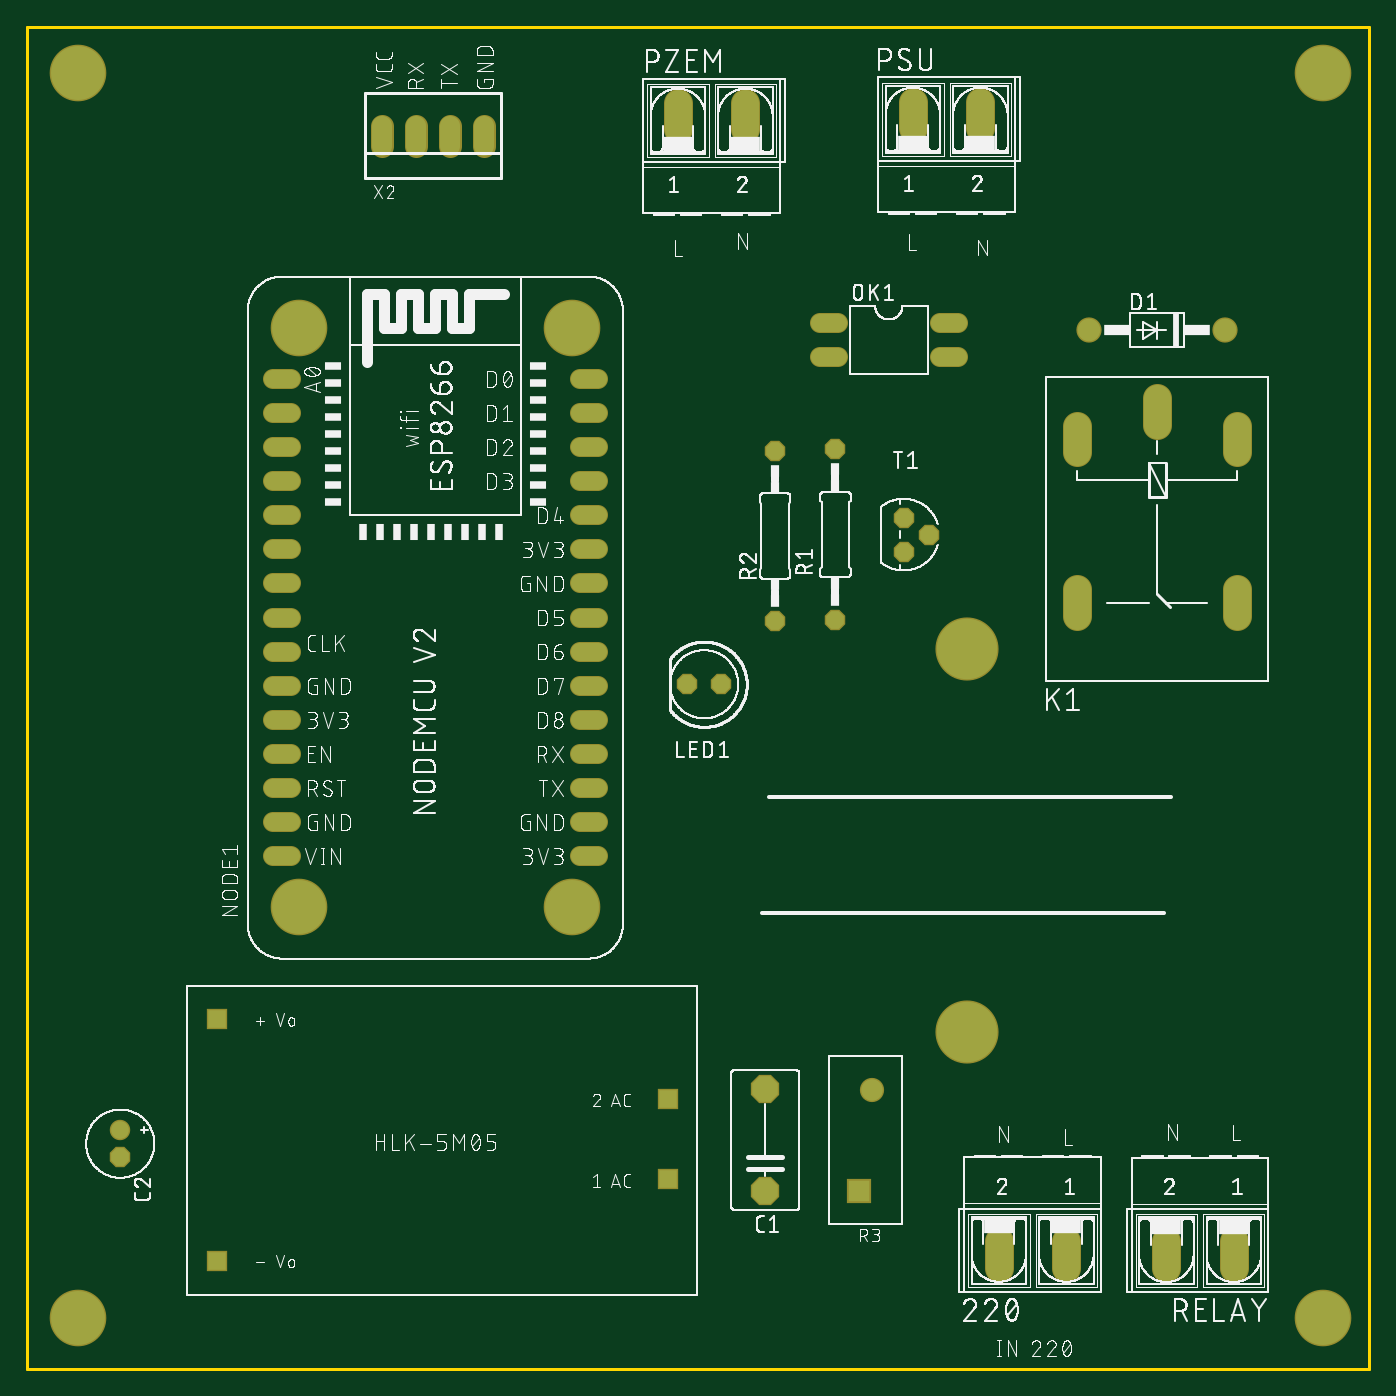
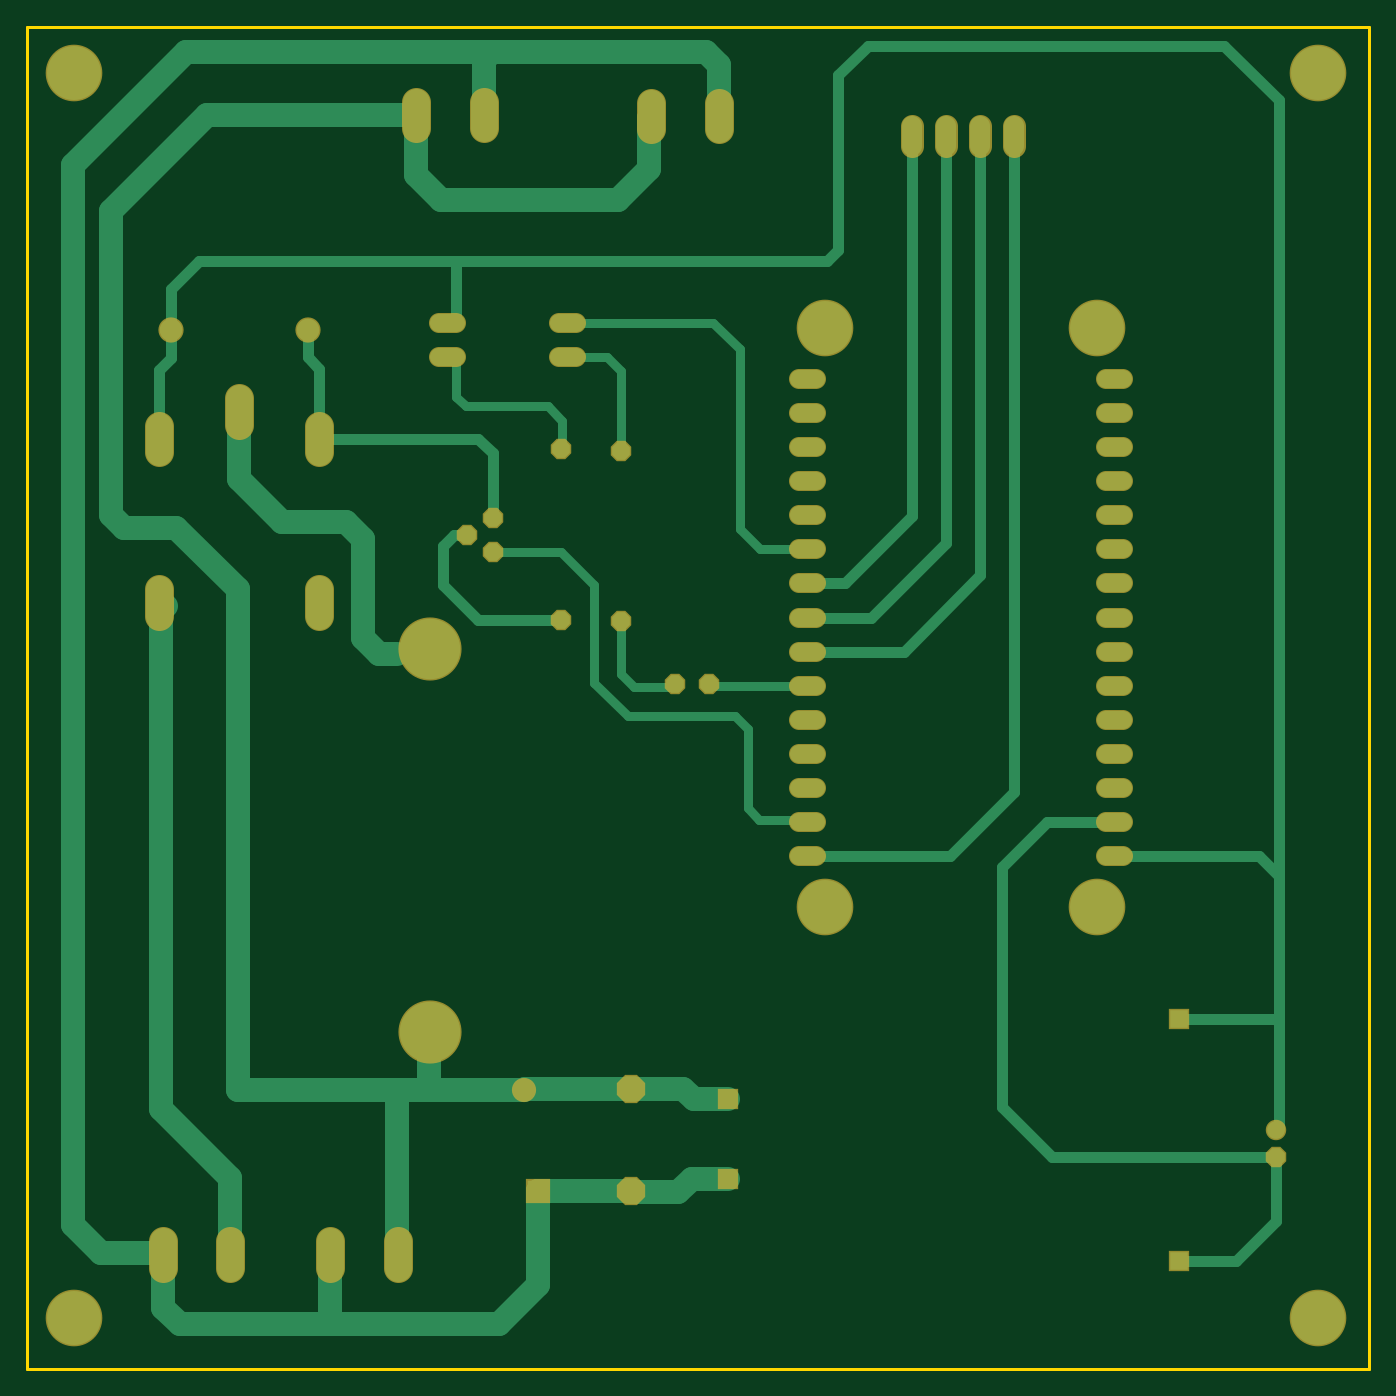
Circuit board: 6 layer files. Board 100.0 x 100.0 mm.
- bottom_copper: copper_bottom.gbr (7861 bytes)
- top_copper: copper_top.gbr (3102 bytes)
- outline: profile.gbr (6987 bytes)
- top_silk: silkscreen_top.gbr (314887 bytes)
- bottom_mask: soldermask_bottom.gbr (3209 bytes)
- top_mask: soldermask_top.gbr (3206 bytes)

=== bottom_copper: copper_bottom.gbr (7861 bytes, source omitted) ===
=== top_copper: copper_top.gbr ===
G04 EAGLE Gerber RS-274X export*
G75*
%MOMM*%
%FSLAX34Y34*%
%LPD*%
%INTop Copper*%
%IPPOS*%
%AMOC8*
5,1,8,0,0,1.08239X$1,22.5*%
G01*
%ADD10P,1.429621X8X292.500000*%
%ADD11C,1.676400*%
%ADD12C,1.320800*%
%ADD13C,1.308000*%
%ADD14C,4.016000*%
%ADD15C,1.508000*%
%ADD16C,1.981200*%
%ADD17P,1.429621X8X112.500000*%
%ADD18P,1.429621X8X202.500000*%
%ADD19R,1.308000X1.308000*%
%ADD20R,1.600000X1.600000*%
%ADD21C,1.600000*%
%ADD22P,2.061953X8X112.500000*%
%ADD23C,1.320800*%
%ADD24C,4.500000*%


D10*
X652960Y608844D03*
X672010Y621544D03*
X652960Y634244D03*
D11*
X791002Y773944D03*
X892602Y773944D03*
D12*
X603877Y779257D02*
X590669Y779257D01*
X590669Y753857D02*
X603877Y753857D01*
X680077Y753857D02*
X693285Y753857D01*
X693285Y779257D02*
X680077Y779257D01*
D10*
X602160Y685044D03*
X602160Y558044D03*
D13*
X196470Y381979D02*
X183390Y381979D01*
X183390Y407379D02*
X196470Y407379D01*
X196470Y432779D02*
X183390Y432779D01*
X183390Y458179D02*
X196470Y458179D01*
X196470Y483579D02*
X183390Y483579D01*
X183390Y508979D02*
X196470Y508979D01*
X196470Y534379D02*
X183390Y534379D01*
X183390Y559779D02*
X196470Y559779D01*
X196470Y585179D02*
X183390Y585179D01*
X183390Y610579D02*
X196470Y610579D01*
X196470Y635979D02*
X183390Y635979D01*
X183390Y661379D02*
X196470Y661379D01*
X196470Y686779D02*
X183390Y686779D01*
X183390Y712179D02*
X196470Y712179D01*
X196470Y737579D02*
X183390Y737579D01*
X411990Y381979D02*
X425070Y381979D01*
X425070Y407379D02*
X411990Y407379D01*
X411990Y432779D02*
X425070Y432779D01*
X425070Y458179D02*
X411990Y458179D01*
X411990Y483579D02*
X425070Y483579D01*
X425070Y508979D02*
X411990Y508979D01*
X411990Y534379D02*
X425070Y534379D01*
X425070Y559779D02*
X411990Y559779D01*
X411990Y585179D02*
X425070Y585179D01*
X425070Y610579D02*
X411990Y610579D01*
X411990Y635979D02*
X425070Y635979D01*
X425070Y661379D02*
X411990Y661379D01*
X411990Y686779D02*
X425070Y686779D01*
X425070Y712179D02*
X411990Y712179D01*
X411990Y737579D02*
X425070Y737579D01*
D14*
X202630Y343879D03*
X405830Y343879D03*
X405830Y775679D03*
X202630Y775679D03*
D15*
X340693Y911086D02*
X340693Y926166D01*
X315293Y926166D02*
X315293Y911086D01*
X289893Y911086D02*
X289893Y926166D01*
X264493Y926166D02*
X264493Y911086D01*
D16*
X774228Y95208D02*
X774228Y75396D01*
X723936Y75396D02*
X723936Y95208D01*
X484872Y923431D02*
X484872Y943243D01*
X535164Y943243D02*
X535164Y923431D01*
X659862Y924207D02*
X659862Y944019D01*
X710154Y944019D02*
X710154Y924207D01*
X898950Y95038D02*
X898950Y75226D01*
X848658Y75226D02*
X848658Y95038D01*
D17*
X557301Y557001D03*
X557301Y684001D03*
D18*
X517090Y510050D03*
X491690Y510050D03*
D16*
X841802Y703292D02*
X841802Y723104D01*
X782112Y702784D02*
X782112Y682972D01*
X901492Y682972D02*
X901492Y702784D01*
X901492Y580864D02*
X901492Y561052D01*
X782112Y561052D02*
X782112Y580864D01*
D19*
X477856Y200803D03*
X477856Y141803D03*
X141856Y80803D03*
X141856Y260803D03*
D20*
X619442Y133003D03*
D21*
X629442Y208003D03*
D22*
X549995Y132403D03*
X549995Y208603D03*
D10*
X69510Y157722D03*
D23*
X69510Y178042D03*
D14*
X38100Y965200D03*
X965200Y965200D03*
X965200Y38100D03*
X38100Y38100D03*
D24*
X700000Y535999D03*
X700000Y250753D03*
M02*

=== outline: profile.gbr (6987 bytes, source omitted) ===
=== top_silk: silkscreen_top.gbr (314887 bytes, source omitted) ===
=== bottom_mask: soldermask_bottom.gbr ===
G04 EAGLE Gerber RS-274X export*
G75*
%MOMM*%
%FSLAX34Y34*%
%LPD*%
%INSoldermask Bottom*%
%IPPOS*%
%AMOC8*
5,1,8,0,0,1.08239X$1,22.5*%
G01*
%ADD10P,1.649562X8X292.500000*%
%ADD11C,1.879600*%
%ADD12C,1.524000*%
%ADD13C,1.511200*%
%ADD14C,3.203200*%
%ADD15C,4.219200*%
%ADD16C,1.711200*%
%ADD17C,2.184400*%
%ADD18P,1.649562X8X112.500000*%
%ADD19P,1.649562X8X202.500000*%
%ADD20R,1.511200X1.511200*%
%ADD21R,1.803200X1.803200*%
%ADD22C,1.803200*%
%ADD23P,2.281895X8X112.500000*%
%ADD24C,1.524000*%
%ADD25C,4.703200*%


D10*
X652960Y608844D03*
X672010Y621544D03*
X652960Y634244D03*
D11*
X791002Y773944D03*
X892602Y773944D03*
D12*
X603877Y779257D02*
X590669Y779257D01*
X590669Y753857D02*
X603877Y753857D01*
X680077Y753857D02*
X693285Y753857D01*
X693285Y779257D02*
X680077Y779257D01*
D10*
X602160Y685044D03*
X602160Y558044D03*
D13*
X196470Y381979D02*
X183390Y381979D01*
X183390Y407379D02*
X196470Y407379D01*
X196470Y432779D02*
X183390Y432779D01*
X183390Y458179D02*
X196470Y458179D01*
X196470Y483579D02*
X183390Y483579D01*
X183390Y508979D02*
X196470Y508979D01*
X196470Y534379D02*
X183390Y534379D01*
X183390Y559779D02*
X196470Y559779D01*
X196470Y585179D02*
X183390Y585179D01*
X183390Y610579D02*
X196470Y610579D01*
X196470Y635979D02*
X183390Y635979D01*
X183390Y661379D02*
X196470Y661379D01*
X196470Y686779D02*
X183390Y686779D01*
X183390Y712179D02*
X196470Y712179D01*
X196470Y737579D02*
X183390Y737579D01*
X411990Y381979D02*
X425070Y381979D01*
X425070Y407379D02*
X411990Y407379D01*
X411990Y432779D02*
X425070Y432779D01*
X425070Y458179D02*
X411990Y458179D01*
X411990Y483579D02*
X425070Y483579D01*
X425070Y508979D02*
X411990Y508979D01*
X411990Y534379D02*
X425070Y534379D01*
X425070Y559779D02*
X411990Y559779D01*
X411990Y585179D02*
X425070Y585179D01*
X425070Y610579D02*
X411990Y610579D01*
X411990Y635979D02*
X425070Y635979D01*
X425070Y661379D02*
X411990Y661379D01*
X411990Y686779D02*
X425070Y686779D01*
X425070Y712179D02*
X411990Y712179D01*
X411990Y737579D02*
X425070Y737579D01*
D14*
X202630Y343879D03*
X202630Y775679D03*
X405830Y775679D03*
X405830Y343879D03*
D15*
X202630Y343879D03*
X405830Y343879D03*
X405830Y775679D03*
X202630Y775679D03*
D16*
X340693Y911086D02*
X340693Y926166D01*
X315293Y926166D02*
X315293Y911086D01*
X289893Y911086D02*
X289893Y926166D01*
X264493Y926166D02*
X264493Y911086D01*
D17*
X774228Y95208D02*
X774228Y75396D01*
X723936Y75396D02*
X723936Y95208D01*
X484872Y923431D02*
X484872Y943243D01*
X535164Y943243D02*
X535164Y923431D01*
X659862Y924207D02*
X659862Y944019D01*
X710154Y944019D02*
X710154Y924207D01*
X898950Y95038D02*
X898950Y75226D01*
X848658Y75226D02*
X848658Y95038D01*
D18*
X557301Y557001D03*
X557301Y684001D03*
D19*
X517090Y510050D03*
X491690Y510050D03*
D17*
X841802Y703292D02*
X841802Y723104D01*
X782112Y702784D02*
X782112Y682972D01*
X901492Y682972D02*
X901492Y702784D01*
X901492Y580864D02*
X901492Y561052D01*
X782112Y561052D02*
X782112Y580864D01*
D20*
X477856Y200803D03*
X477856Y141803D03*
X141856Y80803D03*
X141856Y260803D03*
D21*
X619442Y133003D03*
D22*
X629442Y208003D03*
D23*
X549995Y132403D03*
X549995Y208603D03*
D10*
X69510Y157722D03*
D24*
X69510Y178042D03*
D15*
X38100Y965200D03*
X965200Y965200D03*
X965200Y38100D03*
X38100Y38100D03*
D25*
X700000Y535999D03*
X700000Y250753D03*
M02*

=== top_mask: soldermask_top.gbr ===
G04 EAGLE Gerber RS-274X export*
G75*
%MOMM*%
%FSLAX34Y34*%
%LPD*%
%INSoldermask Top*%
%IPPOS*%
%AMOC8*
5,1,8,0,0,1.08239X$1,22.5*%
G01*
%ADD10P,1.649562X8X292.500000*%
%ADD11C,1.879600*%
%ADD12C,1.524000*%
%ADD13C,1.511200*%
%ADD14C,3.203200*%
%ADD15C,4.219200*%
%ADD16C,1.711200*%
%ADD17C,2.184400*%
%ADD18P,1.649562X8X112.500000*%
%ADD19P,1.649562X8X202.500000*%
%ADD20R,1.511200X1.511200*%
%ADD21R,1.803200X1.803200*%
%ADD22C,1.803200*%
%ADD23P,2.281895X8X112.500000*%
%ADD24C,1.524000*%
%ADD25C,4.703200*%


D10*
X652960Y608844D03*
X672010Y621544D03*
X652960Y634244D03*
D11*
X791002Y773944D03*
X892602Y773944D03*
D12*
X603877Y779257D02*
X590669Y779257D01*
X590669Y753857D02*
X603877Y753857D01*
X680077Y753857D02*
X693285Y753857D01*
X693285Y779257D02*
X680077Y779257D01*
D10*
X602160Y685044D03*
X602160Y558044D03*
D13*
X196470Y381979D02*
X183390Y381979D01*
X183390Y407379D02*
X196470Y407379D01*
X196470Y432779D02*
X183390Y432779D01*
X183390Y458179D02*
X196470Y458179D01*
X196470Y483579D02*
X183390Y483579D01*
X183390Y508979D02*
X196470Y508979D01*
X196470Y534379D02*
X183390Y534379D01*
X183390Y559779D02*
X196470Y559779D01*
X196470Y585179D02*
X183390Y585179D01*
X183390Y610579D02*
X196470Y610579D01*
X196470Y635979D02*
X183390Y635979D01*
X183390Y661379D02*
X196470Y661379D01*
X196470Y686779D02*
X183390Y686779D01*
X183390Y712179D02*
X196470Y712179D01*
X196470Y737579D02*
X183390Y737579D01*
X411990Y381979D02*
X425070Y381979D01*
X425070Y407379D02*
X411990Y407379D01*
X411990Y432779D02*
X425070Y432779D01*
X425070Y458179D02*
X411990Y458179D01*
X411990Y483579D02*
X425070Y483579D01*
X425070Y508979D02*
X411990Y508979D01*
X411990Y534379D02*
X425070Y534379D01*
X425070Y559779D02*
X411990Y559779D01*
X411990Y585179D02*
X425070Y585179D01*
X425070Y610579D02*
X411990Y610579D01*
X411990Y635979D02*
X425070Y635979D01*
X425070Y661379D02*
X411990Y661379D01*
X411990Y686779D02*
X425070Y686779D01*
X425070Y712179D02*
X411990Y712179D01*
X411990Y737579D02*
X425070Y737579D01*
D14*
X202630Y343879D03*
X202630Y775679D03*
X405830Y775679D03*
X405830Y343879D03*
D15*
X202630Y343879D03*
X405830Y343879D03*
X405830Y775679D03*
X202630Y775679D03*
D16*
X340693Y911086D02*
X340693Y926166D01*
X315293Y926166D02*
X315293Y911086D01*
X289893Y911086D02*
X289893Y926166D01*
X264493Y926166D02*
X264493Y911086D01*
D17*
X774228Y95208D02*
X774228Y75396D01*
X723936Y75396D02*
X723936Y95208D01*
X484872Y923431D02*
X484872Y943243D01*
X535164Y943243D02*
X535164Y923431D01*
X659862Y924207D02*
X659862Y944019D01*
X710154Y944019D02*
X710154Y924207D01*
X898950Y95038D02*
X898950Y75226D01*
X848658Y75226D02*
X848658Y95038D01*
D18*
X557301Y557001D03*
X557301Y684001D03*
D19*
X517090Y510050D03*
X491690Y510050D03*
D17*
X841802Y703292D02*
X841802Y723104D01*
X782112Y702784D02*
X782112Y682972D01*
X901492Y682972D02*
X901492Y702784D01*
X901492Y580864D02*
X901492Y561052D01*
X782112Y561052D02*
X782112Y580864D01*
D20*
X477856Y200803D03*
X477856Y141803D03*
X141856Y80803D03*
X141856Y260803D03*
D21*
X619442Y133003D03*
D22*
X629442Y208003D03*
D23*
X549995Y132403D03*
X549995Y208603D03*
D10*
X69510Y157722D03*
D24*
X69510Y178042D03*
D15*
X38100Y965200D03*
X965200Y965200D03*
X965200Y38100D03*
X38100Y38100D03*
D25*
X700000Y535999D03*
X700000Y250753D03*
M02*

